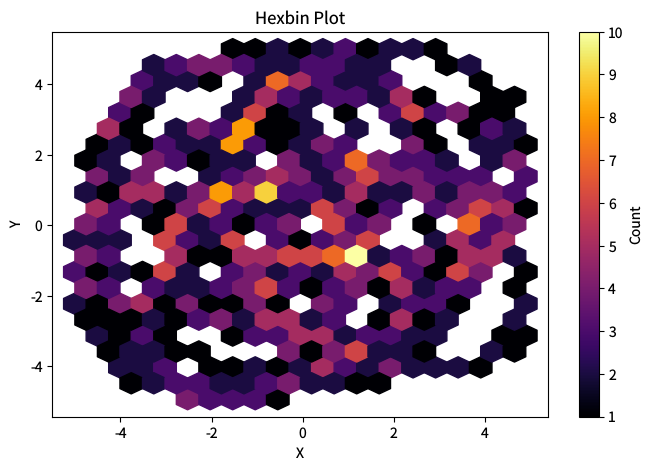

Recreate this plot in Python. (Note: this script raises an exception after producing the figure.)
"""hexbin-basic.py — Reference for examples/hexbin-basic.lisp"""
import matplotlib
matplotlib.use('Agg')
import matplotlib.pyplot as plt
import math

plt.rcParams['savefig.dpi'] = 100
plt.rcParams['text.hinting'] = 'none'
plt.rcParams['svg.fonttype'] = 'path'
plt.rcParams['pdf.fonttype'] = 42

n = 1000
x = [math.sin(i * 0.1) * 3 + math.cos(i * 0.037) * 2 for i in range(n)]
y = [math.cos(i * 0.1) * 3 + math.sin(i * 0.053) * 2 for i in range(n)]

fig, ax = plt.subplots(figsize=(8, 5))
hb = ax.hexbin(x, y, gridsize=20, cmap='inferno', mincnt=1)
plt.colorbar(hb, ax=ax, label='Count')
ax.set_xlabel('X')
ax.set_ylabel('Y')
ax.set_title('Hexbin Plot')

plt.savefig('reference_images/hexbin-basic.png', dpi=100)
plt.savefig('reference_images/hexbin-basic.svg')
print('Saved reference_images/hexbin-basic.svg')
plt.savefig('reference_images/hexbin-basic.pdf')
print('Saved reference_images/hexbin-basic.pdf')
print('Saved reference_images/hexbin-basic.png')
plt.close('all')
